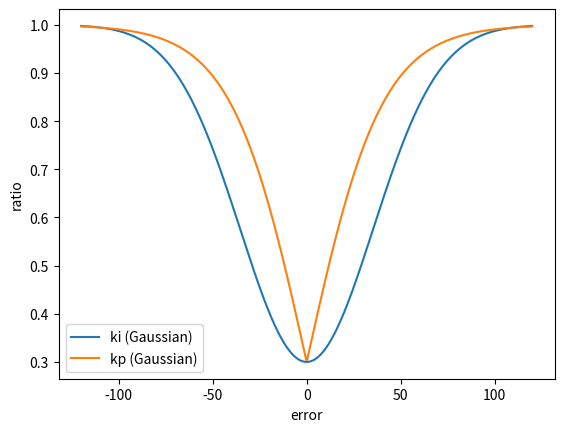

Python code for this plot:
import matplotlib.pyplot as plt
import numpy as np

error_x = np.linspace(-120, 120, 500)
error_y = np.linspace(-120, 120, 500)

ki = 0.7 * (1 - np.exp(-(error_x / 50)**2)) + 0.3
kp = 0.7 * np.tanh(np.abs(error_y) / 40) + 0.3

plt.xlabel('error')
plt.ylabel('ratio')
plt.plot(error_x, ki, label='ki (Gaussian)')
plt.plot(error_y, kp, label='kp (Gaussian)')
plt.legend()
plt.show()
